Photos from the image-classification dataset "dataset_processed" in the GitHub repository snehadpatel/Local-Vegetable-Variety-Classifier. Its 5 classes are: green chilli Marcha, ladies finger, pointed gourd, ivy gourd, peas.

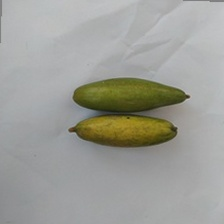
Label: pointed gourd

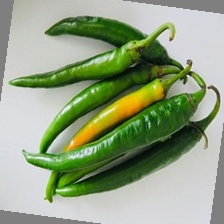
Label: green chilli Marcha

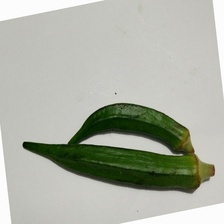
Label: ladies finger

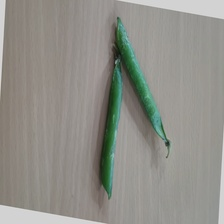
Label: peas

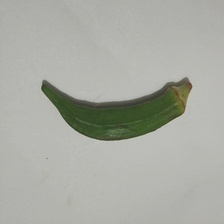
Label: ladies finger

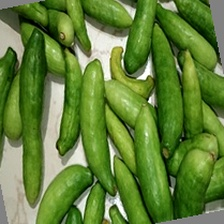
Label: ivy gourd
